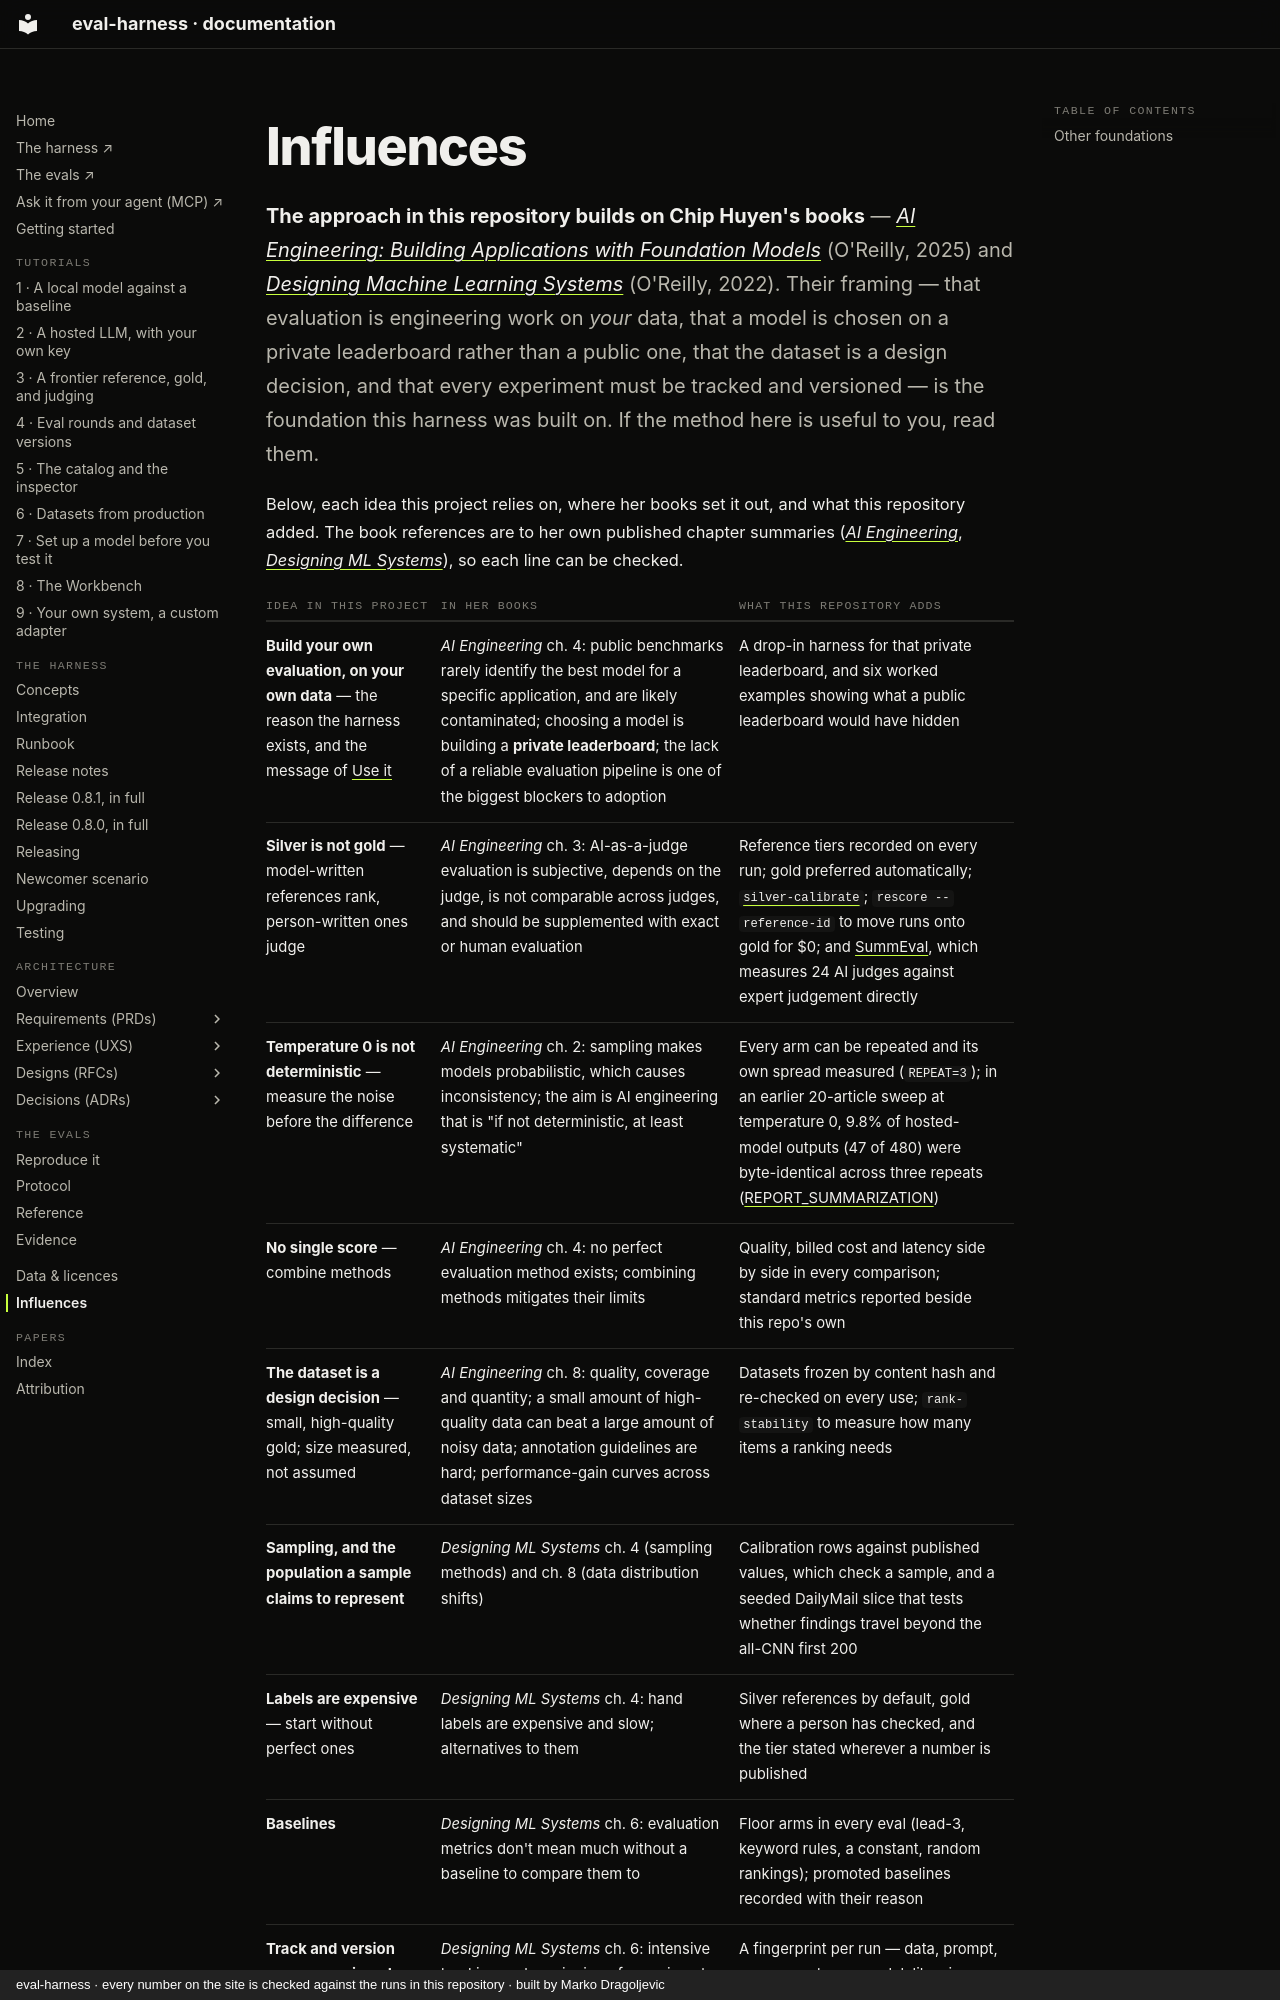

repository: chipi/eval-harness · page: INFLUENCES/index.html · generator: mkdocs · copyright: eval-harness · every number on the site is checked against the runs in this repository · built by Marko Dragoljevic

# Influences

**The approach in this repository builds on Chip Huyen's books** —
[*AI Engineering: Building Applications with Foundation Models*](https://www.oreilly.com/library/view/ai-engineering/9781098166298/)
(O'Reilly, 2025) and
[*Designing Machine Learning Systems*](https://www.oreilly.com/library/view/designing-machine-learning/9781098107956/)
(O'Reilly, 2022). Their framing — that evaluation is engineering work on *your* data, that
a model is chosen on a private leaderboard rather than a public one, that the dataset is a
design decision, and that every experiment must be tracked and versioned — is the
foundation this harness was built on. If the method here is useful to you, read them.

Below, each idea this project relies on, where her books set it out, and what this
repository added. The book references are to her own published chapter summaries
([*AI Engineering*](https://github.com/chiphuyen/aie-book/blob/main/chapter-summaries.md),
[*Designing ML Systems*](https://github.com/chiphuyen/dmls-book/blob/main/summary.md)),
so each line can be checked.
